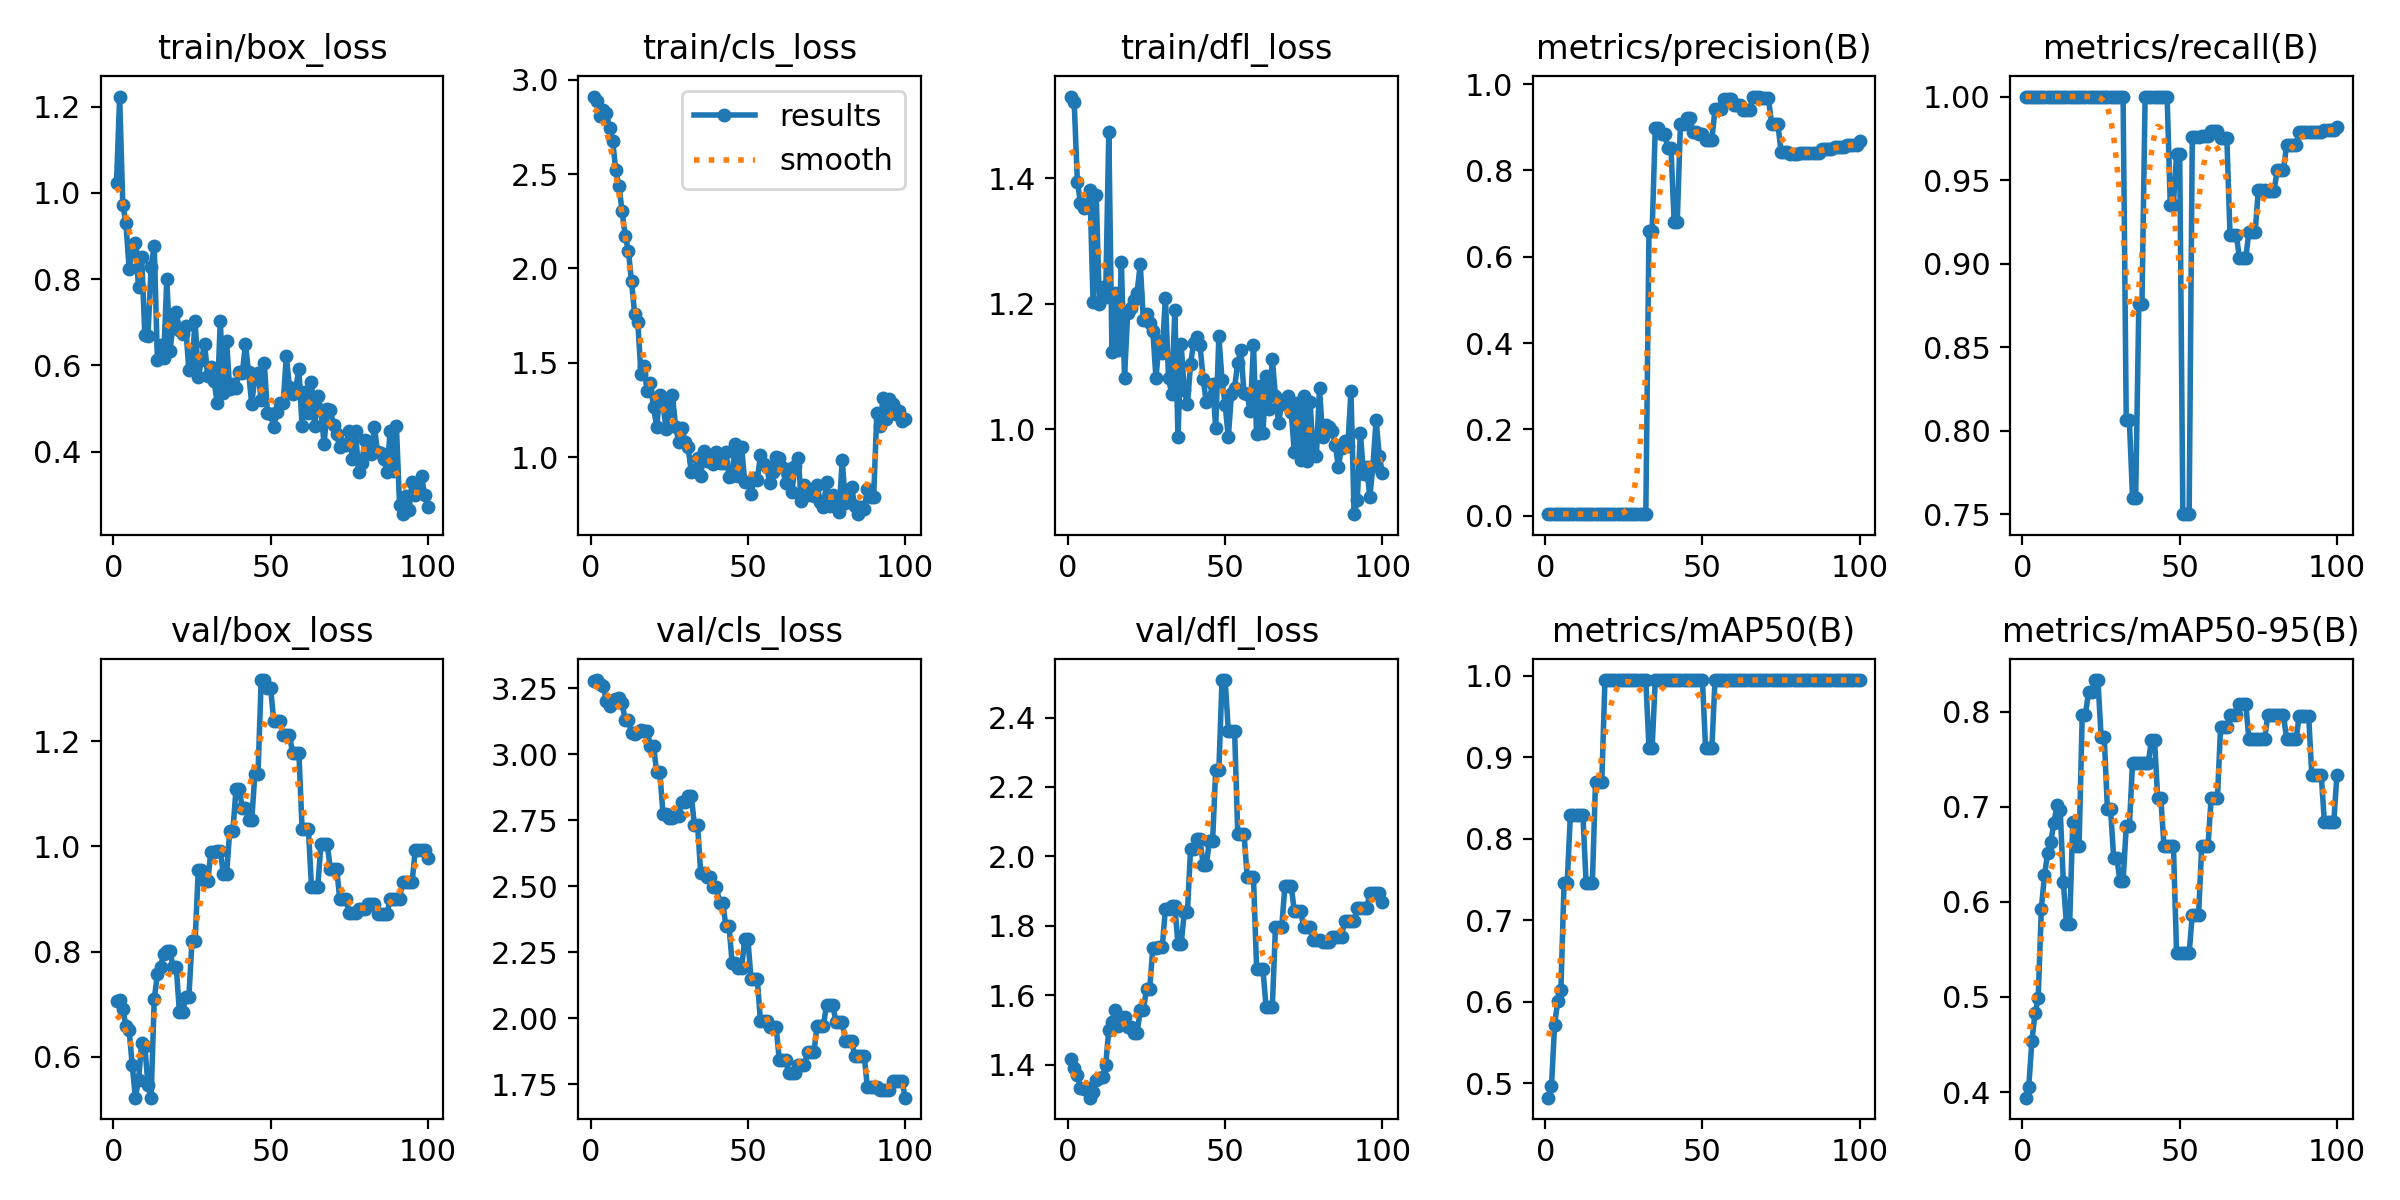

Data behind this chart, as committed beside it:
epoch, time, train/box_loss, train/cls_loss, train/dfl_loss, metrics/precision(B), metrics/recall(B), metrics/mAP50(B), metrics/mAP50-95(B), val/box_loss, val/cls_loss, val/dfl_loss, lr/pg0, lr/pg1, lr/pg2
1, 5.338, 1.024, 2.91, 1.53, 0.00409, 1, 0.4822, 0.3941, 0.7065, 3.276, 1.416, 0, 0, 0
2, 11.01, 1.224, 2.886, 1.521, 0.00407, 1, 0.496, 0.4055, 0.7085, 3.28, 1.392, 1.6505e-05, 1.6505e-05, 1.6505e-05
3, 16.63, 0.972, 2.808, 1.394, 0.00399, 1, 0.572, 0.4539, 0.6906, 3.267, 1.372, 3.26799e-05, 3.26799e-05, 3.26799e-05
4, 22.23, 0.9299, 2.839, 1.361, 0.00394, 1, 0.601, 0.4828, 0.659, 3.257, 1.333, 4.85247e-05, 4.85247e-05, 4.85247e-05
5, 27.86, 0.8243, 2.823, 1.353, 0.00383, 1, 0.6149, 0.4988, 0.6516, 3.203, 1.332, 6.40395e-05, 6.40395e-05, 6.40395e-05
6, 33.63, 0.8644, 2.746, 1.355, 0.00372, 1, 0.7462, 0.5928, 0.5848, 3.181, 1.334, 7.92242e-05, 7.92242e-05, 7.92242e-05
7, 39.27, 0.8828, 2.678, 1.38, 0.00368, 1, 0.7462, 0.6281, 0.5229, 3.205, 1.306, 9.40788e-05, 9.40788e-05, 9.40788e-05
8, 44.92, 0.7819, 2.519, 1.203, 0.00363, 1, 0.8292, 0.6508, 0.5562, 3.209, 1.322, 0.0001086, 0.0001086, 0.0001086
9, 51.2, 0.8524, 2.438, 1.373, 0.00354, 1, 0.8292, 0.6632, 0.627, 3.213, 1.357, 0.0001228, 0.0001228, 0.0001228
10, 58.31, 0.671, 2.302, 1.2, 0.00348, 1, 0.8292, 0.6827, 0.6207, 3.192, 1.363, 0.0001367, 0.0001367, 0.0001367
11, 64.73, 0.6679, 2.173, 1.227, 0.00346, 1, 0.8292, 0.702, 0.5469, 3.129, 1.365, 0.0001502, 0.0001502, 0.0001502
12, 70.76, 0.8291, 2.093, 1.211, 0.00344, 1, 0.8292, 0.6963, 0.5226, 3.129, 1.399, 0.0001634, 0.0001634, 0.0001634
13, 76.43, 0.8769, 1.931, 1.473, 0.00342, 1, 0.7462, 0.6206, 0.7107, 3.081, 1.5, 0.0001763, 0.0001763, 0.0001763
14, 81.98, 0.6121, 1.756, 1.124, 0.00342, 1, 0.7462, 0.5762, 0.7567, 3.075, 1.523, 0.0001888, 0.0001888, 0.0001888
15, 87.52, 0.6482, 1.715, 1.216, 0.00338, 1, 0.7462, 0.5762, 0.771, 3.085, 1.557, 0.000201, 0.000201, 0.000201
16, 93.05, 0.6164, 1.439, 1.127, 0.00335, 1, 0.87, 0.6834, 0.7952, 3.092, 1.511, 0.0002129, 0.0002129, 0.0002129
17, 98.71, 0.8005, 1.482, 1.267, 0.00335, 1, 0.87, 0.6587, 0.8005, 3.088, 1.539, 0.0002245, 0.0002245, 0.0002245
18, 104.7, 0.6327, 1.351, 1.082, 0.00335, 1, 0.87, 0.6587, 0.8005, 3.088, 1.539, 0.0002357, 0.0002357, 0.0002357
19, 110.4, 0.6973, 1.391, 1.186, 0.00335, 1, 0.995, 0.796, 0.7709, 3.03, 1.51, 0.0002466, 0.0002466, 0.0002466
20, 116, 0.7229, 1.265, 1.194, 0.00335, 1, 0.995, 0.796, 0.7709, 3.03, 1.51, 0.0002572, 0.0002572, 0.0002572
21, 122, 0.6829, 1.162, 1.205, 0.00335, 1, 0.995, 0.8208, 0.685, 2.931, 1.492, 0.0002674, 0.0002674, 0.0002674
22, 128.6, 0.6732, 1.327, 1.218, 0.00335, 1, 0.995, 0.8208, 0.685, 2.931, 1.492, 0.0002773, 0.0002773, 0.0002773
23, 135, 0.6912, 1.28, 1.264, 0.00335, 1, 0.995, 0.8332, 0.713, 2.774, 1.558, 0.0002869, 0.0002869, 0.0002869
24, 141.3, 0.5892, 1.148, 1.174, 0.00335, 1, 0.995, 0.8332, 0.713, 2.774, 1.558, 0.0002961, 0.0002961, 0.0002961
25, 147.7, 0.5956, 1.246, 1.184, 0.00336, 1, 0.995, 0.7734, 0.8197, 2.759, 1.619, 0.000305, 0.000305, 0.000305
26, 153.8, 0.7038, 1.331, 1.17, 0.00336, 1, 0.995, 0.7734, 0.8197, 2.759, 1.619, 0.0003136, 0.0003136, 0.0003136
27, 160, 0.572, 1.161, 1.157, 0.00337, 1, 0.995, 0.6981, 0.956, 2.767, 1.737, 0.0003219, 0.0003219, 0.0003219
28, 166.3, 0.6114, 1.081, 1.082, 0.00337, 1, 0.995, 0.6981, 0.956, 2.767, 1.737, 0.0003298, 0.0003298, 0.0003298
29, 172.4, 0.6501, 1.154, 1.14, 0.0034, 1, 0.995, 0.6463, 0.9334, 2.82, 1.74, 0.0003374, 0.0003374, 0.0003374
30, 178.5, 0.5742, 1.082, 1.122, 0.0034, 1, 0.995, 0.6463, 0.9334, 2.82, 1.74, 0.0003446, 0.0003446, 0.0003446
31, 185.3, 0.5963, 1.053, 1.21, 0.00412, 1, 0.995, 0.6218, 0.9893, 2.842, 1.85, 0.0003516, 0.0003516, 0.0003516
32, 191.5, 0.5639, 0.9193, 1.082, 0.00412, 1, 0.995, 0.6218, 0.9893, 2.842, 1.85, 0.0003582, 0.0003582, 0.0003582
33, 197.6, 0.513, 0.9248, 1.056, 0.6587, 0.8061, 0.9117, 0.6794, 0.9919, 2.731, 1.858, 0.0003644, 0.0003644, 0.0003644
34, 203.9, 0.7039, 0.9953, 1.19, 0.6587, 0.8061, 0.9117, 0.6794, 0.9919, 2.731, 1.858, 0.0003704, 0.0003704, 0.0003704
35, 210.1, 0.5358, 0.8982, 0.9884, 0.8982, 0.7599, 0.995, 0.7461, 0.9474, 2.548, 1.747, 0.000376, 0.000376, 0.000376
36, 216.5, 0.6565, 1.03, 1.135, 0.8982, 0.7599, 0.995, 0.7461, 0.9474, 2.548, 1.747, 0.0003813, 0.0003813, 0.0003813
37, 222.6, 0.5441, 0.9794, 1.062, 0.8843, 0.8758, 0.995, 0.7456, 1.03, 2.533, 1.84, 0.0003862, 0.0003862, 0.0003862
38, 231, 0.5572, 0.982, 1.04, 0.8843, 0.8758, 0.995, 0.7456, 1.03, 2.533, 1.84, 0.0003909, 0.0003909, 0.0003909
39, 239, 0.5472, 0.9658, 1.104, 0.8525, 1, 0.995, 0.7456, 1.109, 2.498, 2.021, 0.0003952, 0.0003952, 0.0003952
40, 246.5, 0.5845, 1.028, 1.138, 0.8525, 1, 0.995, 0.7456, 1.109, 2.498, 2.021, 0.0003991, 0.0003991, 0.0003991
41, 253.5, 0.5822, 0.9666, 1.147, 0.6816, 1, 0.995, 0.7704, 1.073, 2.437, 2.049, 0.0004027, 0.0004027, 0.0004027
42, 260.3, 0.6484, 0.9669, 1.134, 0.6816, 1, 0.995, 0.7704, 1.073, 2.437, 2.049, 0.000406, 0.000406, 0.000406
43, 268.2, 0.5843, 1.026, 1.081, 0.9067, 1, 0.995, 0.7087, 1.05, 2.349, 1.976, 0.000409, 0.000409, 0.000409
44, 274.3, 0.51, 0.8928, 1.043, 0.9067, 1, 0.995, 0.7087, 1.05, 2.349, 1.976, 0.0004117, 0.0004117, 0.0004117
45, 281.5, 0.5737, 0.902, 1.048, 0.921, 1, 0.995, 0.659, 1.138, 2.207, 2.045, 0.000414, 0.000414, 0.000414
46, 287.8, 0.5822, 1.071, 1.073, 0.921, 1, 0.995, 0.659, 1.138, 2.207, 2.045, 0.000416, 0.000416, 0.000416
47, 294.2, 0.5201, 0.8992, 1.003, 0.89, 0.9352, 0.995, 0.659, 1.316, 2.189, 2.249, 0.0004176, 0.0004176, 0.0004176
48, 300.4, 0.6047, 1.054, 1.148, 0.89, 0.9352, 0.995, 0.659, 1.316, 2.189, 2.249, 0.0004189, 0.0004189, 0.0004189
49, 306.8, 0.4894, 0.8666, 1.078, 0.8853, 0.9659, 0.995, 0.5463, 1.301, 2.301, 2.508, 0.0004199, 0.0004199, 0.0004199
50, 313.1, 0.4862, 0.8656, 1.039, 0.8853, 0.9659, 0.995, 0.5463, 1.301, 2.301, 2.508, 0.0004206, 0.0004206, 0.0004206
51, 319.2, 0.4574, 0.8045, 0.9874, 0.8713, 0.75, 0.9117, 0.5459, 1.238, 2.147, 2.362, 0.0004209, 0.0004209, 0.0004209
52, 325.5, 0.4914, 0.8895, 1.057, 0.8713, 0.75, 0.9117, 0.5459, 1.238, 2.147, 2.362, 0.0004209, 0.0004209, 0.0004209
53, 331.9, 0.5122, 0.8801, 1.067, 0.8713, 0.75, 0.9117, 0.5459, 1.238, 2.147, 2.362, 0.0004206, 0.0004206, 0.0004206
54, 338.3, 0.5136, 1.01, 1.106, 0.9418, 0.9757, 0.995, 0.5863, 1.212, 1.988, 2.065, 0.0004199, 0.0004199, 0.0004199
55, 345.4, 0.6208, 0.9654, 1.126, 0.9418, 0.9757, 0.995, 0.5863, 1.212, 1.988, 2.065, 0.0004189, 0.0004189, 0.0004189
56, 352.7, 0.5491, 0.9451, 1.058, 0.9418, 0.9757, 0.995, 0.5863, 1.212, 1.988, 2.065, 0.0004176, 0.0004176, 0.0004176
57, 360.1, 0.5341, 0.8619, 1.056, 0.9651, 0.9765, 0.995, 0.6588, 1.178, 1.965, 1.942, 0.000416, 0.000416, 0.000416
58, 367.8, 0.5469, 0.9192, 1.029, 0.9651, 0.9765, 0.995, 0.6588, 1.178, 1.965, 1.942, 0.000414, 0.000414, 0.000414
59, 375.1, 0.5906, 0.998, 1.134, 0.9651, 0.9765, 0.995, 0.6588, 1.178, 1.965, 1.942, 0.0004117, 0.0004117, 0.0004117
60, 383.2, 0.4591, 0.9938, 0.9921, 0.9517, 0.9791, 0.995, 0.7087, 1.034, 1.84, 1.677, 0.000409, 0.000409, 0.000409
... 40 more rows
